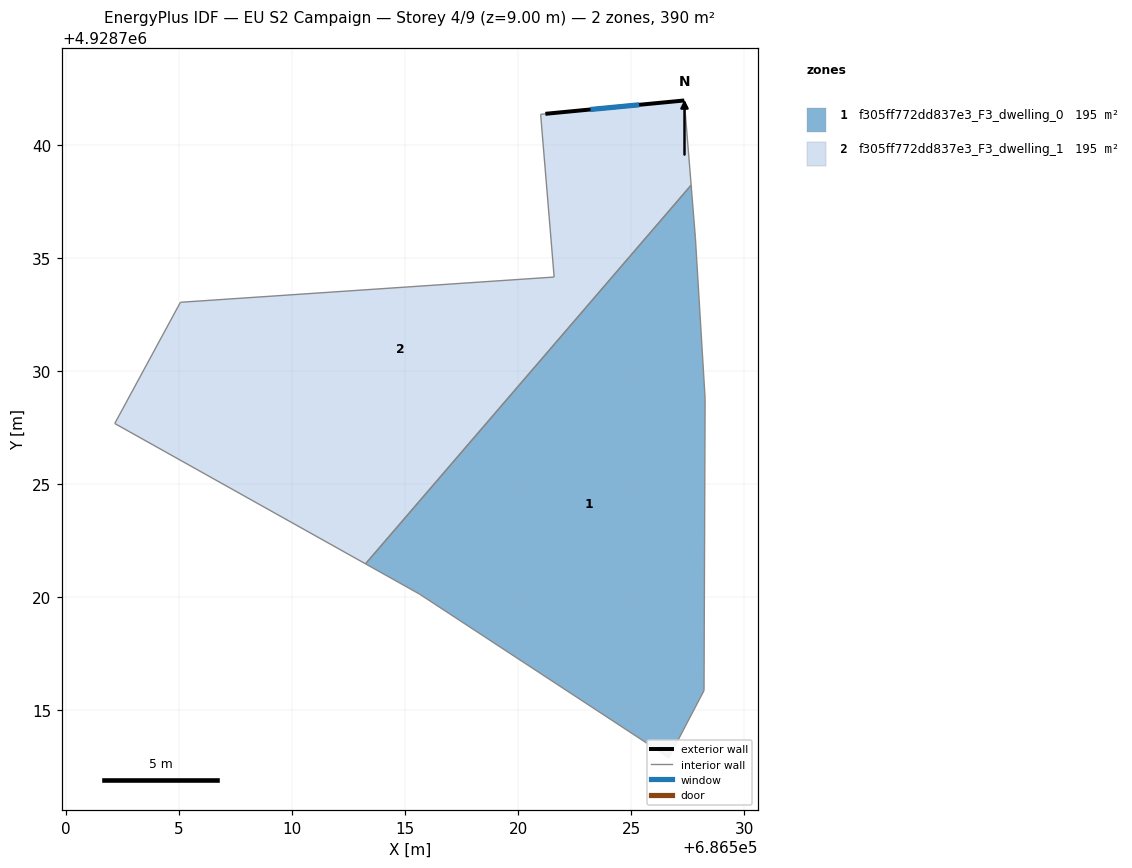
=== STOREY PLAN SPEC (per zone: floor XY polygon, exterior-wall plan segments, windows/doors) ===
zone 1: f305ff772dd837e3_F3_dwelling_0  (195.1 m²)
  floor: (686527.65, 4928738.21) (686527.83, 4928735.89) (686528.26, 4928728.79) (686528.22, 4928715.88) (686526.66, 4928712.92) (686515.64, 4928720.14) (686513.26, 4928721.48)
  interior walls: 7
zone 2: f305ff772dd837e3_F3_dwelling_1  (195.1 m²)
  floor: (686527.34, 4928741.96) (686527.65, 4928738.21) (686513.26, 4928721.48) (686502.18, 4928727.68) (686505.08, 4928733.04) (686521.59, 4928734.15) (686521.00, 4928741.34) (686521.20, 4928741.37)
  exterior wall: (686527.34, 4928741.96) – (686521.20, 4928741.37)  [6.2 m]
    window: (686525.35, 4928741.76) – (686523.20, 4928741.56)  [2.3 m²]
  interior walls: 7

=== DERIVED (storey summary) ===
Building: EU S2 Campaign
Storey: 4 of 9  (floor level z = 9.00 m)
Storey gross floor area: 390.1 m²
Zones on this storey: 2
  - f305ff772dd837e3_F3_dwelling_0: floor 195.1 m²
  - f305ff772dd837e3_F3_dwelling_1: floor 195.1 m²; exterior wall 6.2 m (18.5 m²); 1 window(s) 2.3 m²; WWR 12.2%
Zone adjacency (shared interzone walls):
  - f305ff772dd837e3_F3_dwelling_0 ↔ f305ff772dd837e3_F3_dwelling_1